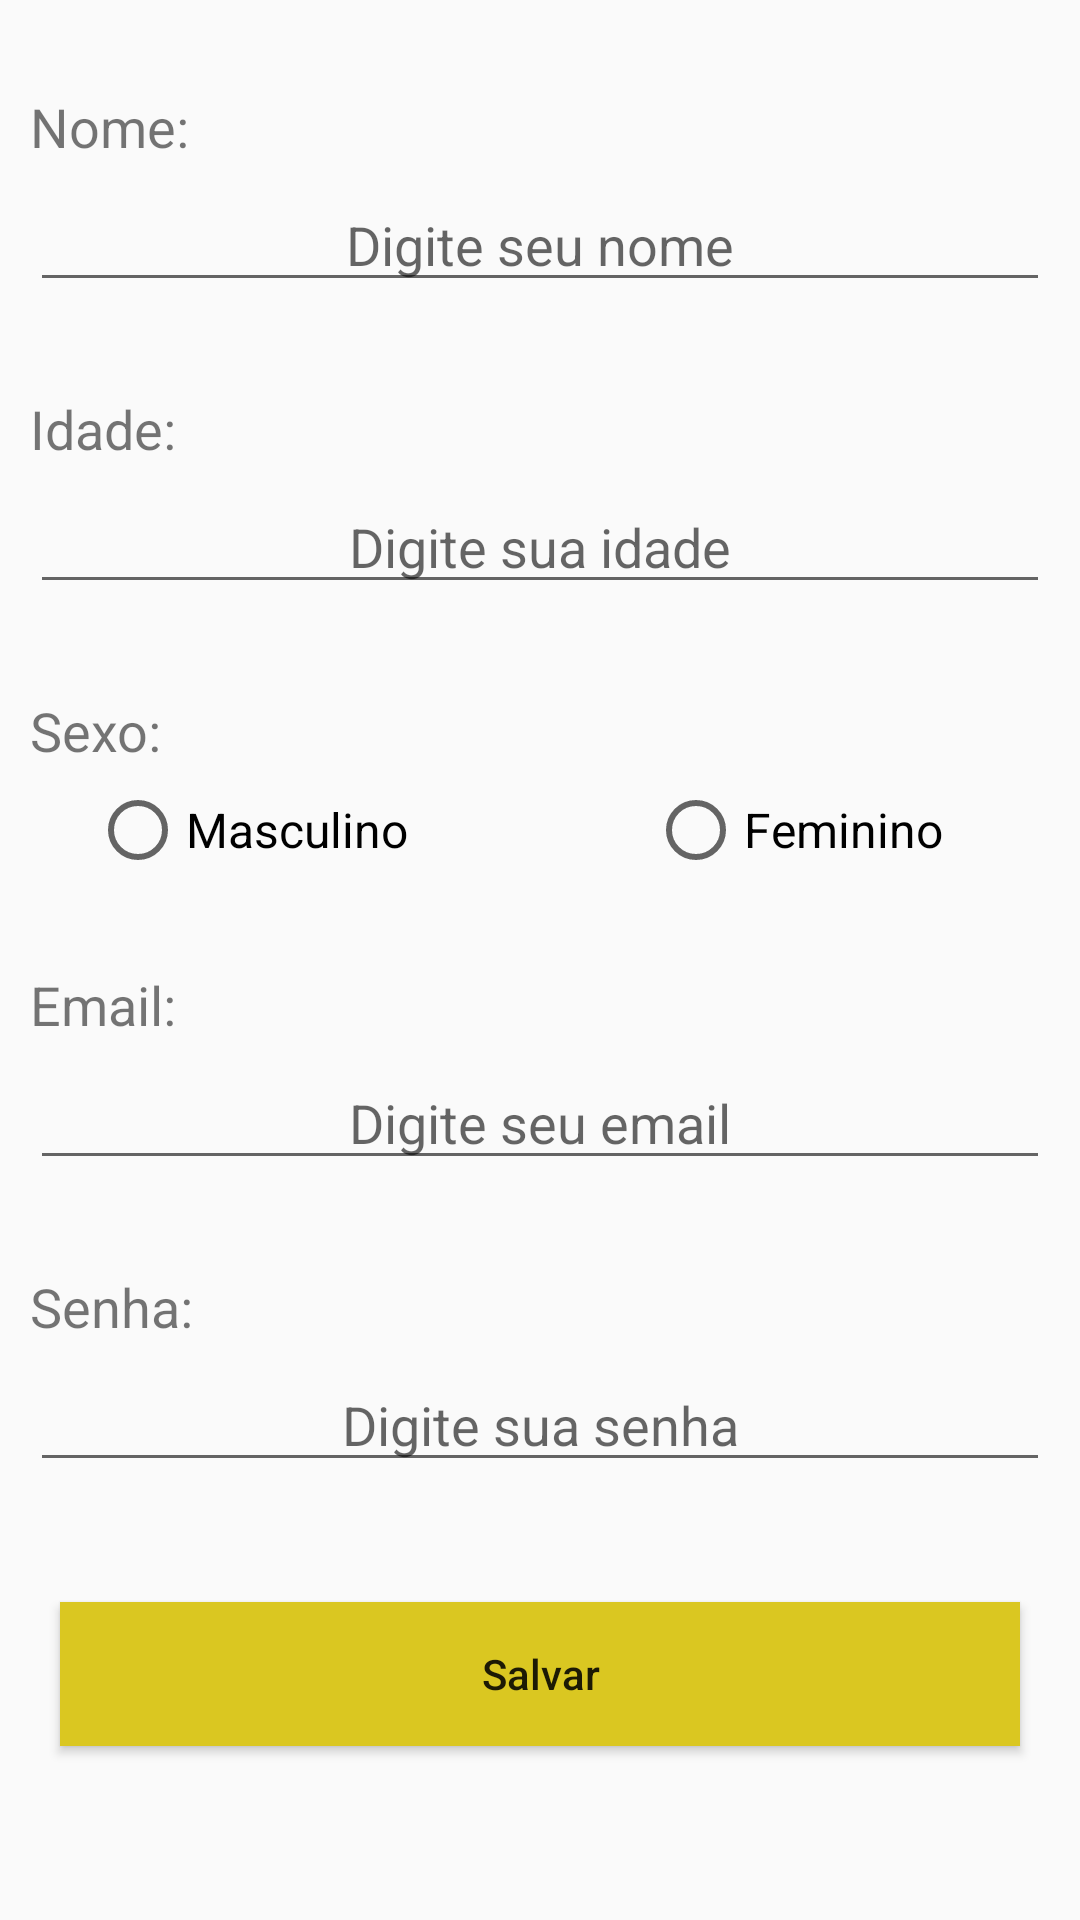

The Android layout XML behind this screen, and the referenced resources:
<!-- AndroidManifest.xml: application theme AppTheme.NoActionBar -->
<!-- res/layout/fragment_perfil.xml -->
<?xml version="1.0" encoding="utf-8"?>
<ScrollView xmlns:android="http://schemas.android.com/apk/res/android"
    xmlns:tools="http://schemas.android.com/tools"
    android:layout_width="match_parent"
    android:layout_height="match_parent"
    android:layout_margin="10dp"
    android:id="@+id/layPerfil"
    tools:context=".Controller.Usuario.Fragments.PerfilFragment">

    <LinearLayout
        android:layout_width="match_parent"
        android:layout_height="match_parent"
        android:orientation="vertical">

    <TextView
        android:textSize="18sp"
        android:layout_marginLeft="10dp"
        android:layout_marginTop="30dp"
        android:text="Nome:"
        android:layout_width="wrap_content"
        android:layout_height="wrap_content" />

    <EditText
        android:layout_marginTop="5dp"
        android:gravity="center"
        android:hint="Digite seu nome"
        android:layout_marginRight="10dp"
        android:layout_marginLeft="10dp"
        android:id="@+id/txtNome"
        android:layout_width="match_parent"
        android:layout_height="wrap_content" />

    <TextView
        android:textSize="18sp"
        android:layout_marginLeft="10dp"
        android:layout_marginTop="30dp"
        android:text="Idade:"
        android:layout_width="wrap_content"
        android:layout_height="wrap_content" />

    <EditText
        android:inputType="number"
        android:layout_marginTop="5dp"
        android:gravity="center"
        android:hint="Digite sua idade"
        android:layout_marginRight="10dp"
        android:layout_marginLeft="10dp"
        android:id="@+id/txtIdade"
        android:layout_width="match_parent"
        android:layout_height="wrap_content" />

    <TextView
        android:textSize="18sp"
        android:layout_marginLeft="10dp"
        android:layout_marginTop="30dp"
        android:text="Sexo:"
        android:layout_width="wrap_content"
        android:layout_height="wrap_content" />

    <RadioGroup
        android:layout_marginTop="5dp"
        android:orientation="horizontal"
        android:id="@+id/rgSexo"
        android:layout_width="match_parent"
        android:layout_height="wrap_content">

        <RadioButton
            android:id="@+id/rbMasc"
            android:layout_width="wrap_content"
            android:layout_height="wrap_content"
            android:layout_marginLeft="30dp"
            android:checked="false"
            android:text="Masculino"
            android:textSize="16sp"
            android:theme="@style/RadioButtonStyle" />

        <RadioButton
            android:theme="@style/RadioButtonStyle"
            android:textSize="16sp"
            android:layout_marginLeft="80dp"
            android:id="@+id/rbFem"
            android:text="Feminino"
            android:layout_width="wrap_content"
            android:layout_height="wrap_content"/>
    </RadioGroup>

    <TextView
        android:textSize="18sp"
        android:layout_marginLeft="10dp"
        android:layout_marginTop="30dp"
        android:text="Email:"
        android:layout_width="wrap_content"
        android:layout_height="wrap_content" />

    <EditText
        android:layout_marginTop="5dp"
        android:gravity="center"
        android:hint="Digite seu email"
        android:layout_marginRight="10dp"
        android:layout_marginLeft="10dp"
        android:id="@+id/txtEmail"
        android:layout_width="match_parent"
        android:layout_height="wrap_content" />

    <TextView
        android:textSize="18sp"
        android:layout_marginLeft="10dp"
        android:layout_marginTop="30dp"
        android:text="Senha:"
        android:layout_width="wrap_content"
        android:layout_height="wrap_content" />

    <EditText
        android:layout_marginTop="5dp"
        android:gravity="center"
        android:hint="Digite sua senha"
        android:layout_marginRight="10dp"
        android:layout_marginLeft="10dp"
        android:id="@+id/txtSenha"
        android:layout_width="match_parent"
        android:layout_height="wrap_content"
        android:inputType="textPassword"/>

    <Button
        android:textAllCaps="false"
        android:text="Salvar"
        android:background="#DAC721"
        android:layout_marginLeft="20dp"
        android:layout_marginRight="20dp"
        android:id="@+id/btSalvarUsuario"
        android:layout_marginTop="40dp"
        android:layout_marginBottom="30dp"
        android:layout_width="match_parent"
        android:layout_height="wrap_content"/>

    </LinearLayout>

</ScrollView>
<!-- resources referenced by this layout -->
<resources>
  <style name="RadioButtonStyle" parent="Theme.AppCompat.Light">
          <item name="colorAccent">#FFE500</item>
      </style>
  <style name="AppTheme.NoActionBar">
          <item name="windowActionBar">false</item>
          <item name="windowNoTitle">true</item>
      </style>
</resources>
